Run: headless pygame with SDL's dummy video driver; simulated clock (each Clock.tick advances the game by its frame time, no real sleeping); random seed 0; keys injected as events and as key.get_pressed() state; no mouse input.
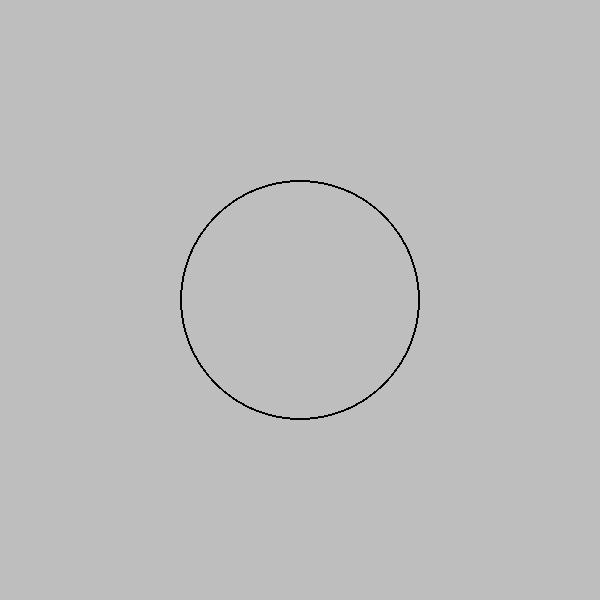
Frame 1 of 4 · flips 1–60 · no input
Frame 2 of 4 · flips 61–180 · tapped SPACE, RETURN · held RIGHT (→), D · screen unchanged from frame 1, image omitted
Frame 3 of 4 · flips 181–300 · held DOWN (↓), S · screen unchanged from frame 2, image omitted
Frame 4 of 4 · flips 301–420 · held LEFT (←), A, UP (↑), W · screen unchanged from frame 3, image omitted

The pygame program that drew these frames:

import pygame

pygame.init()

screen = pygame.display.set_mode((600, 600))
clock = pygame.time.Clock()


while True:
    # Limit frame speed to 30 FPS
    #
    time_passed = clock.tick(30)

    # Redraw the background
    screen.fill(pygame.Color('grey'))

    pygame.draw.circle(screen, pygame.Color('black'), (300, 300), 120, 2)

    pygame.display.flip()
